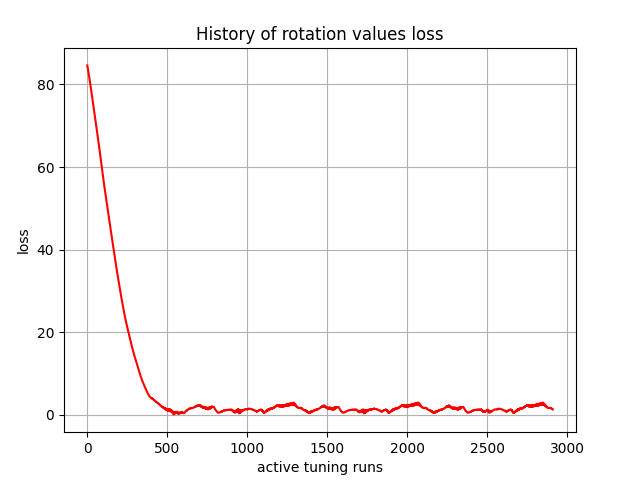

Source data for this figure (header and first rows):
, 0
0, 84.61
1, 84.2
2, 84.12
3, 84.04
4, 83.7
5, 83.35
6, 83.22
7, 83.08
8, 82.78
9, 82.47
10, 82.3
11, 82.13
12, 81.85
13, 81.56
14, 81.37
15, 81.13
16, 80.81
17, 80.58
18, 80.36
19, 80.07
20, 79.78
21, 79.53
22, 79.29
23, 79.01
24, 78.72
25, 78.46
26, 78.21
27, 77.93
28, 77.65
29, 77.38
30, 77.12
31, 76.84
32, 76.56
33, 76.29
34, 76.01
35, 75.73
36, 75.45
37, 75.17
38, 74.9
39, 74.61
40, 74.31
41, 74.03
42, 73.75
43, 73.46
44, 73.21
45, 72.96
46, 72.68
47, 72.39
48, 72.13
49, 71.88
50, 71.62
51, 71.34
52, 71.07
53, 70.82
54, 70.55
55, 70.27
56, 70
57, 69.74
58, 69.46
59, 69.19
... 2,850 more rows
